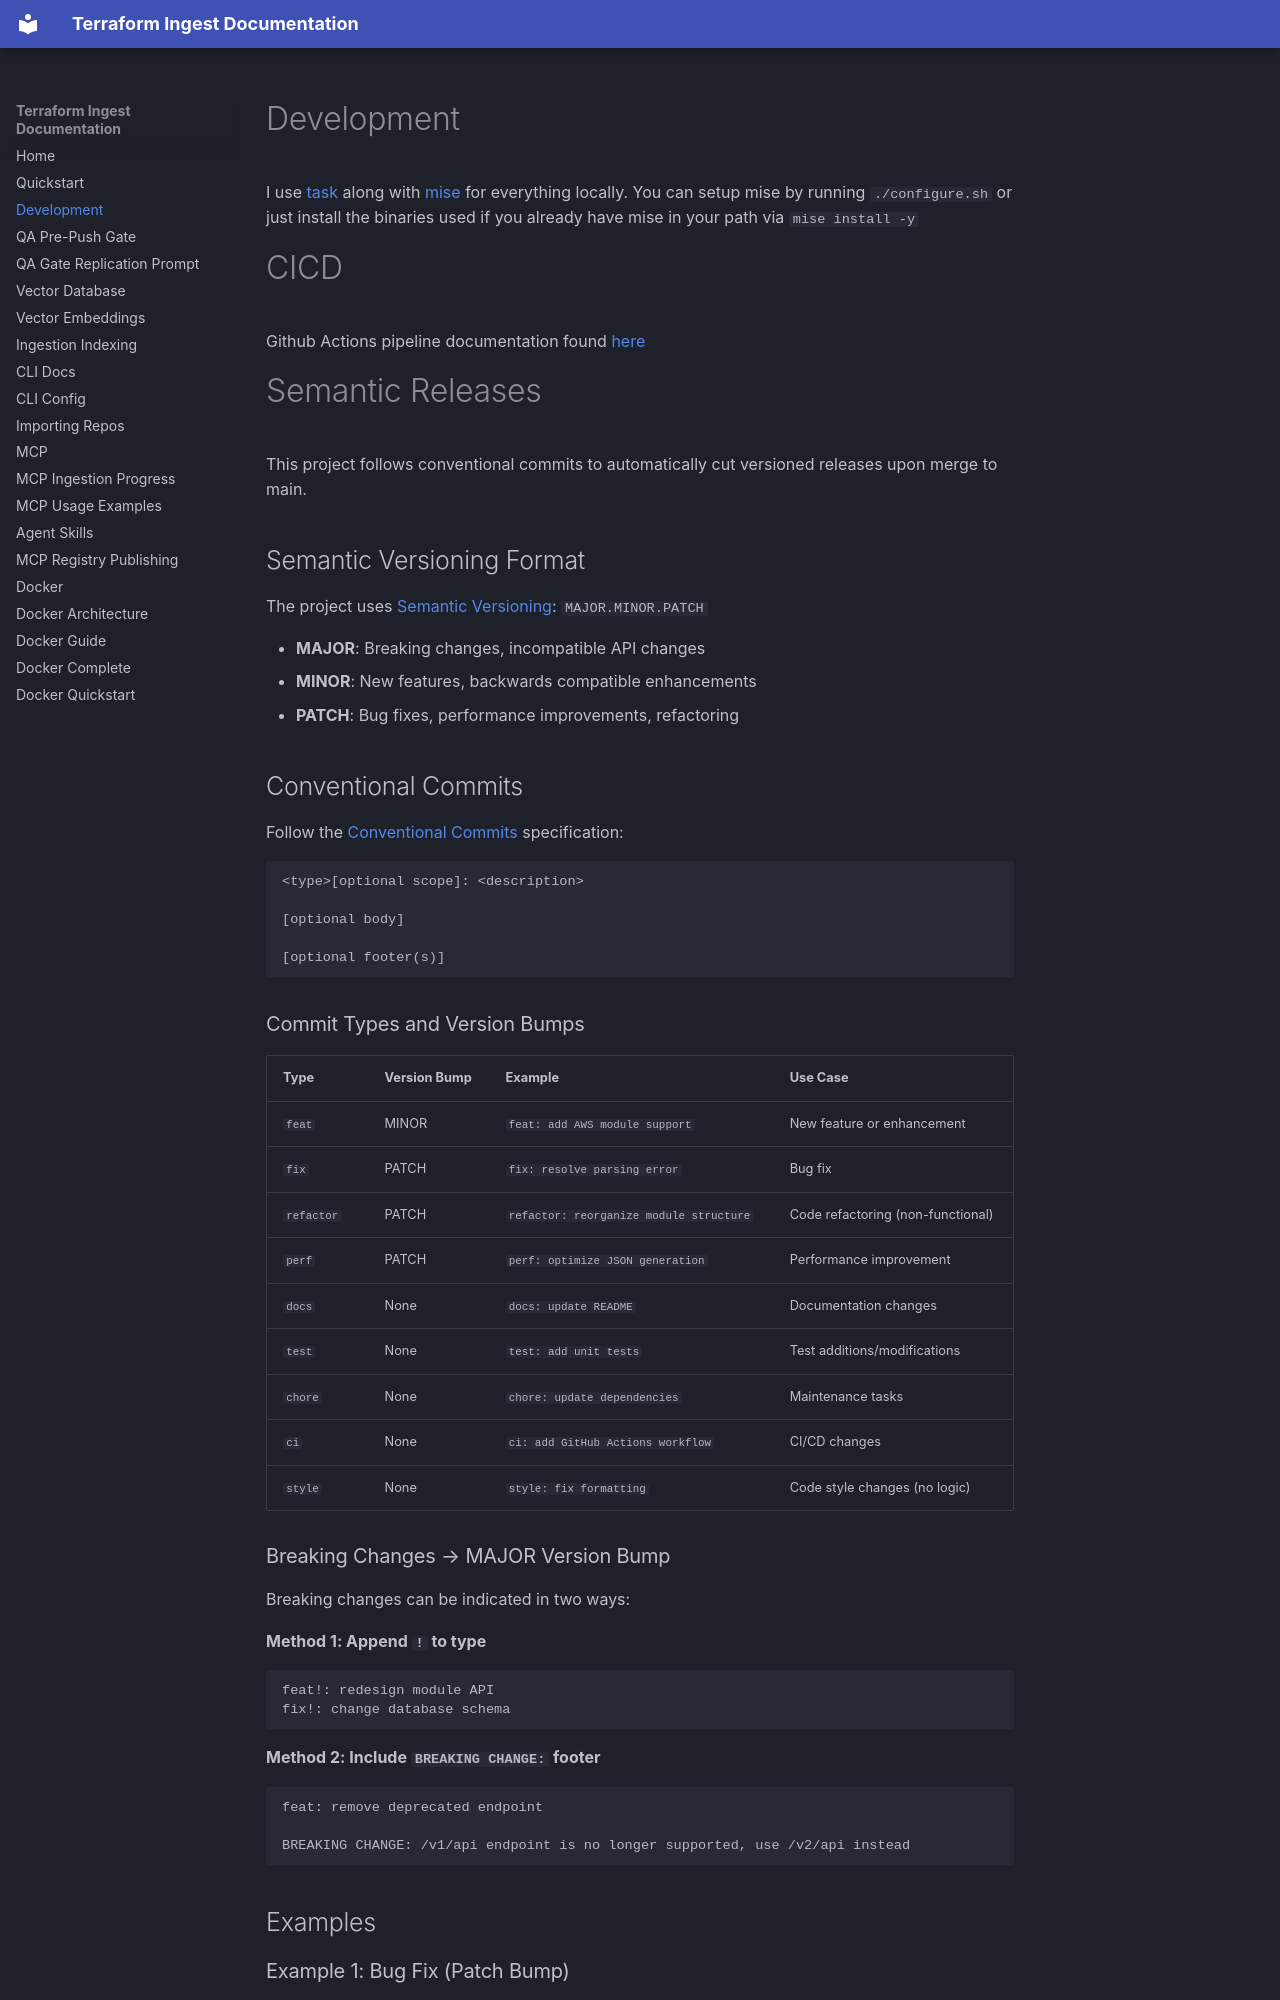

repository: zloeber/terraform-ingest · page: dev/index.html · generator: mkdocs

# Development

I use [task](https://taskfile.dev) along with [mise](https://mise.jdx.dev) for everything locally. You can setup mise by running `./configure.sh` or just install the binaries used if you already have mise in your path via `mise install -y`

# CICD

Github Actions pipeline documentation found [here](./cicd_pipeline.md)

# Semantic Releases

This project follows conventional commits to automatically cut versioned releases upon merge to main.

## Semantic Versioning Format

The project uses [Semantic Versioning](https://semver.org/): `MAJOR.MINOR.PATCH`

- **MAJOR**: Breaking changes, incompatible API changes
- **MINOR**: New features, backwards compatible enhancements
- **PATCH**: Bug fixes, performance improvements, refactoring

## Conventional Commits

Follow the [Conventional Commits](https://www.conventionalcommits.org/) specification:

```
<type>[optional scope]: <description>

[optional body]

[optional footer(s)]
```

### Commit Types and Version Bumps

| Type | Version Bump | Example | Use Case |
|------|--------------|---------|----------|
| `feat` | MINOR | `feat: add AWS module support` | New feature or enhancement |
| `fix` | PATCH | `fix: resolve parsing error` | Bug fix |
| `refactor` | PATCH | `refactor: reorganize module structure` | Code refactoring (non-functional) |
| `perf` | PATCH | `perf: optimize JSON generation` | Performance improvement |
| `docs` | None | `docs: update README` | Documentation changes |
| `test` | None | `test: add unit tests` | Test additions/modifications |
| `chore` | None | `chore: update dependencies` | Maintenance tasks |
| `ci` | None | `ci: add GitHub Actions workflow` | CI/CD changes |
| `style` | None | `style: fix formatting` | Code style changes (no logic) |

### Breaking Changes → MAJOR Version Bump

Breaking changes can be indicated in two ways:

**Method 1: Append `!` to type**
```
feat!: redesign module API
fix!: change database schema
```

**Method 2: Include `BREAKING CHANGE:` footer**
```
feat: remove deprecated endpoint

BREAKING CHANGE: /v1/api endpoint is no longer supported, use /v2/api instead
```

## Examples
